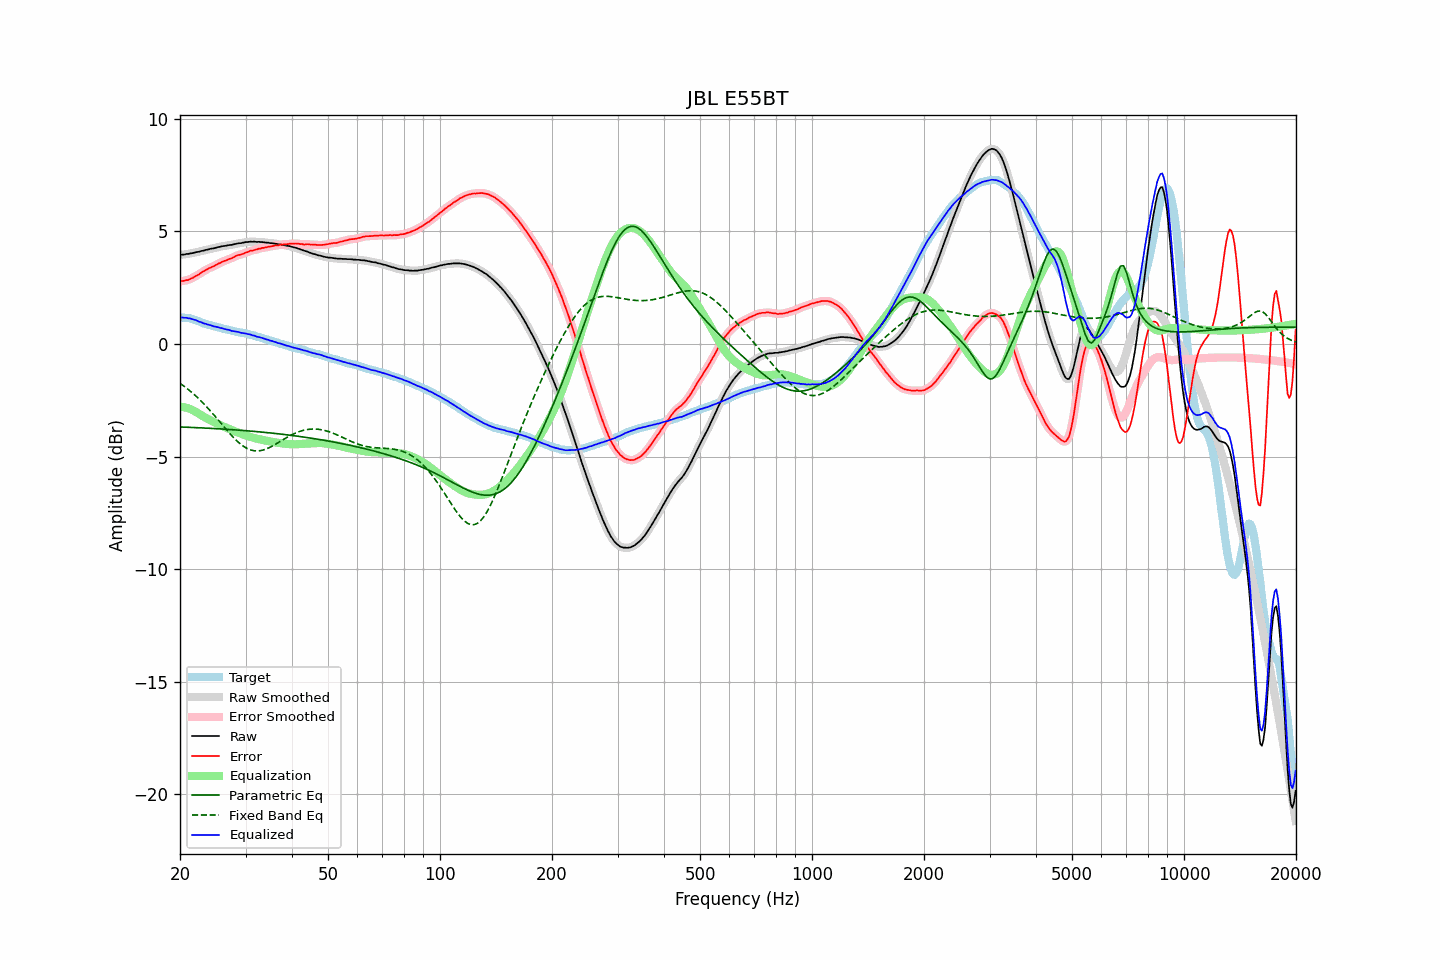

Source data for this figure (header and first rows):
frequency, raw, error, smoothed, error_smoothed, equalization, parametric_eq, fixed_band_eq, equalized_raw, equalized_smoothed, target
20.00, 3.97, 2.79, 3.97, 2.79, -2.78, -3.68, -1.75, 1.19, 1.18, 1.18
20.20, 3.97, 2.80, 3.97, 2.79, -2.79, -3.69, -1.80, 1.18, 1.18, 1.17
20.40, 3.97, 2.80, 3.97, 2.80, -2.80, -3.69, -1.85, 1.17, 1.17, 1.17
20.61, 3.98, 2.82, 3.98, 2.81, -2.81, -3.69, -1.90, 1.16, 1.16, 1.16
20.81, 4.00, 2.84, 3.99, 2.83, -2.83, -3.70, -1.96, 1.16, 1.16, 1.16
21.02, 4.00, 2.84, 4.00, 2.85, -2.85, -3.70, -2.01, 1.14, 1.15, 1.16
21.23, 4.02, 2.88, 4.01, 2.87, -2.88, -3.70, -2.07, 1.14, 1.13, 1.14
21.44, 4.03, 2.91, 4.03, 2.90, -2.91, -3.70, -2.13, 1.12, 1.12, 1.12
21.66, 4.04, 2.94, 4.04, 2.95, -2.94, -3.71, -2.19, 1.09, 1.10, 1.10
21.87, 4.06, 2.99, 4.06, 2.98, -2.98, -3.71, -2.26, 1.08, 1.08, 1.07
22.09, 4.08, 3.03, 4.07, 3.02, -3.02, -3.71, -2.32, 1.06, 1.05, 1.05
22.31, 4.09, 3.06, 4.09, 3.06, -3.07, -3.72, -2.39, 1.02, 1.02, 1.03
22.54, 4.10, 3.10, 4.10, 3.11, -3.11, -3.72, -2.45, 0.99, 0.99, 1.00
22.76, 4.13, 3.16, 4.12, 3.15, -3.15, -3.72, -2.53, 0.97, 0.96, 0.97
22.99, 4.14, 3.20, 4.14, 3.20, -3.20, -3.73, -2.60, 0.94, 0.94, 0.94
23.22, 4.15, 3.24, 4.15, 3.25, -3.24, -3.73, -2.67, 0.91, 0.91, 0.91
23.45, 4.18, 3.29, 4.17, 3.29, -3.28, -3.73, -2.75, 0.90, 0.89, 0.89
23.69, 4.19, 3.32, 4.19, 3.32, -3.32, -3.74, -2.82, 0.87, 0.87, 0.87
23.92, 4.21, 3.36, 4.21, 3.36, -3.36, -3.74, -2.90, 0.85, 0.85, 0.84
24.16, 4.23, 3.39, 4.22, 3.39, -3.39, -3.75, -2.98, 0.83, 0.83, 0.83
24.40, 4.24, 3.42, 4.24, 3.42, -3.43, -3.75, -3.06, 0.81, 0.81, 0.81
24.65, 4.25, 3.45, 4.25, 3.46, -3.46, -3.75, -3.14, 0.78, 0.79, 0.79
24.89, 4.27, 3.49, 4.27, 3.50, -3.50, -3.76, -3.22, 0.77, 0.77, 0.77
25.14, 4.29, 3.54, 4.29, 3.53, -3.53, -3.76, -3.31, 0.75, 0.75, 0.75
25.39, 4.31, 3.58, 4.30, 3.57, -3.57, -3.77, -3.39, 0.74, 0.74, 0.73
25.65, 4.32, 3.60, 4.32, 3.61, -3.60, -3.77, -3.48, 0.71, 0.72, 0.72
25.91, 4.34, 3.65, 4.33, 3.64, -3.63, -3.77, -3.56, 0.70, 0.70, 0.69
26.16, 4.35, 3.67, 4.35, 3.67, -3.67, -3.78, -3.65, 0.68, 0.68, 0.68
26.43, 4.36, 3.70, 4.36, 3.70, -3.70, -3.78, -3.73, 0.66, 0.66, 0.66
26.69, 4.37, 3.72, 4.37, 3.73, -3.73, -3.79, -3.81, 0.64, 0.65, 0.65
26.96, 4.39, 3.76, 4.38, 3.75, -3.76, -3.79, -3.90, 0.63, 0.63, 0.63
27.23, 4.40, 3.78, 4.39, 3.78, -3.79, -3.80, -3.98, 0.61, 0.61, 0.62
27.50, 4.40, 3.80, 4.41, 3.81, -3.82, -3.80, -4.06, 0.58, 0.59, 0.60
27.77, 4.42, 3.84, 4.42, 3.84, -3.84, -3.81, -4.13, 0.57, 0.57, 0.57
28.05, 4.44, 3.87, 4.43, 3.88, -3.87, -3.81, -4.21, 0.56, 0.56, 0.56
28.33, 4.45, 3.91, 4.45, 3.91, -3.90, -3.82, -4.28, 0.55, 0.55, 0.53
28.62, 4.47, 3.94, 4.46, 3.94, -3.93, -3.82, -4.34, 0.54, 0.53, 0.52
28.90, 4.48, 3.96, 4.47, 3.96, -3.96, -3.83, -4.41, 0.52, 0.52, 0.52
29.19, 4.48, 3.98, 4.48, 3.98, -3.98, -3.83, -4.47, 0.49, 0.50, 0.50
29.48, 4.50, 4.00, 4.50, 4.00, -4.01, -3.84, -4.52, 0.49, 0.48, 0.50
29.78, 4.51, 4.03, 4.51, 4.03, -4.04, -3.84, -4.57, 0.47, 0.47, 0.48
30.08, 4.53, 4.06, 4.52, 4.06, -4.06, -3.85, -4.61, 0.47, 0.46, 0.47
30.38, 4.53, 4.08, 4.53, 4.09, -4.08, -3.86, -4.65, 0.44, 0.45, 0.45
30.68, 4.54, 4.11, 4.54, 4.11, -4.11, -3.86, -4.68, 0.43, 0.43, 0.42
30.99, 4.55, 4.14, 4.54, 4.13, -4.13, -3.87, -4.71, 0.42, 0.41, 0.40
31.30, 4.54, 4.15, 4.54, 4.15, -4.15, -3.87, -4.72, 0.39, 0.39, 0.39
31.61, 4.55, 4.17, 4.54, 4.17, -4.17, -3.88, -4.74, 0.38, 0.37, 0.38
31.93, 4.54, 4.19, 4.54, 4.19, -4.19, -3.89, -4.75, 0.35, 0.35, 0.35
32.24, 4.53, 4.20, 4.53, 4.21, -4.21, -3.89, -4.75, 0.32, 0.33, 0.33
32.57, 4.54, 4.23, 4.53, 4.23, -4.22, -3.90, -4.74, 0.31, 0.31, 0.30
32.89, 4.53, 4.23, 4.53, 4.24, -4.24, -3.91, -4.74, 0.29, 0.29, 0.29
33.22, 4.53, 4.27, 4.53, 4.26, -4.26, -3.91, -4.72, 0.27, 0.27, 0.26
33.55, 4.52, 4.27, 4.52, 4.27, -4.27, -3.92, -4.70, 0.25, 0.24, 0.25
33.89, 4.51, 4.29, 4.51, 4.29, -4.29, -3.93, -4.68, 0.22, 0.22, 0.22
34.23, 4.50, 4.29, 4.50, 4.30, -4.30, -3.93, -4.65, 0.20, 0.20, 0.21
34.57, 4.50, 4.32, 4.49, 4.31, -4.31, -3.94, -4.62, 0.18, 0.18, 0.17
34.92, 4.48, 4.33, 4.48, 4.33, -4.33, -3.95, -4.59, 0.15, 0.16, 0.15
35.27, 4.48, 4.34, 4.48, 4.34, -4.34, -3.96, -4.55, 0.14, 0.14, 0.14
35.62, 4.47, 4.35, 4.47, 4.35, -4.35, -3.96, -4.51, 0.11, 0.11, 0.12
35.97, 4.46, 4.37, 4.46, 4.36, -4.37, -3.97, -4.47, 0.09, 0.09, 0.08
... 635 more rows
